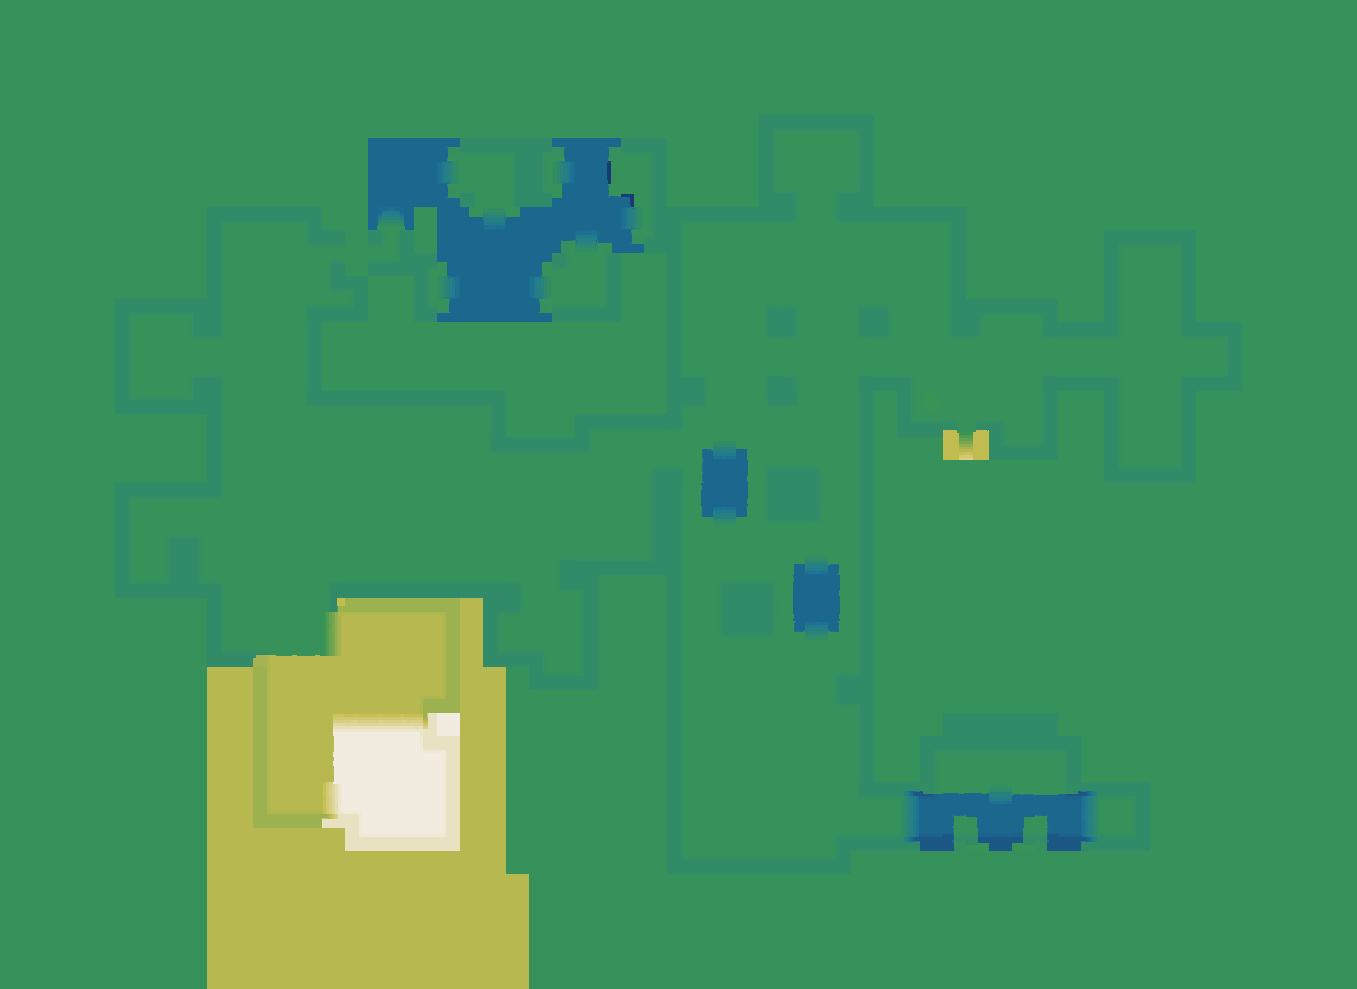

Values plotted in this chart, from the file beside it:
source	layout_generated (walk_layer.build_heigh…
grid	sim_2456802257.tsv
width	1357
height	989
format	i16 LE, row-major, levels of 7.8125 worl…
min	-28
max	33
